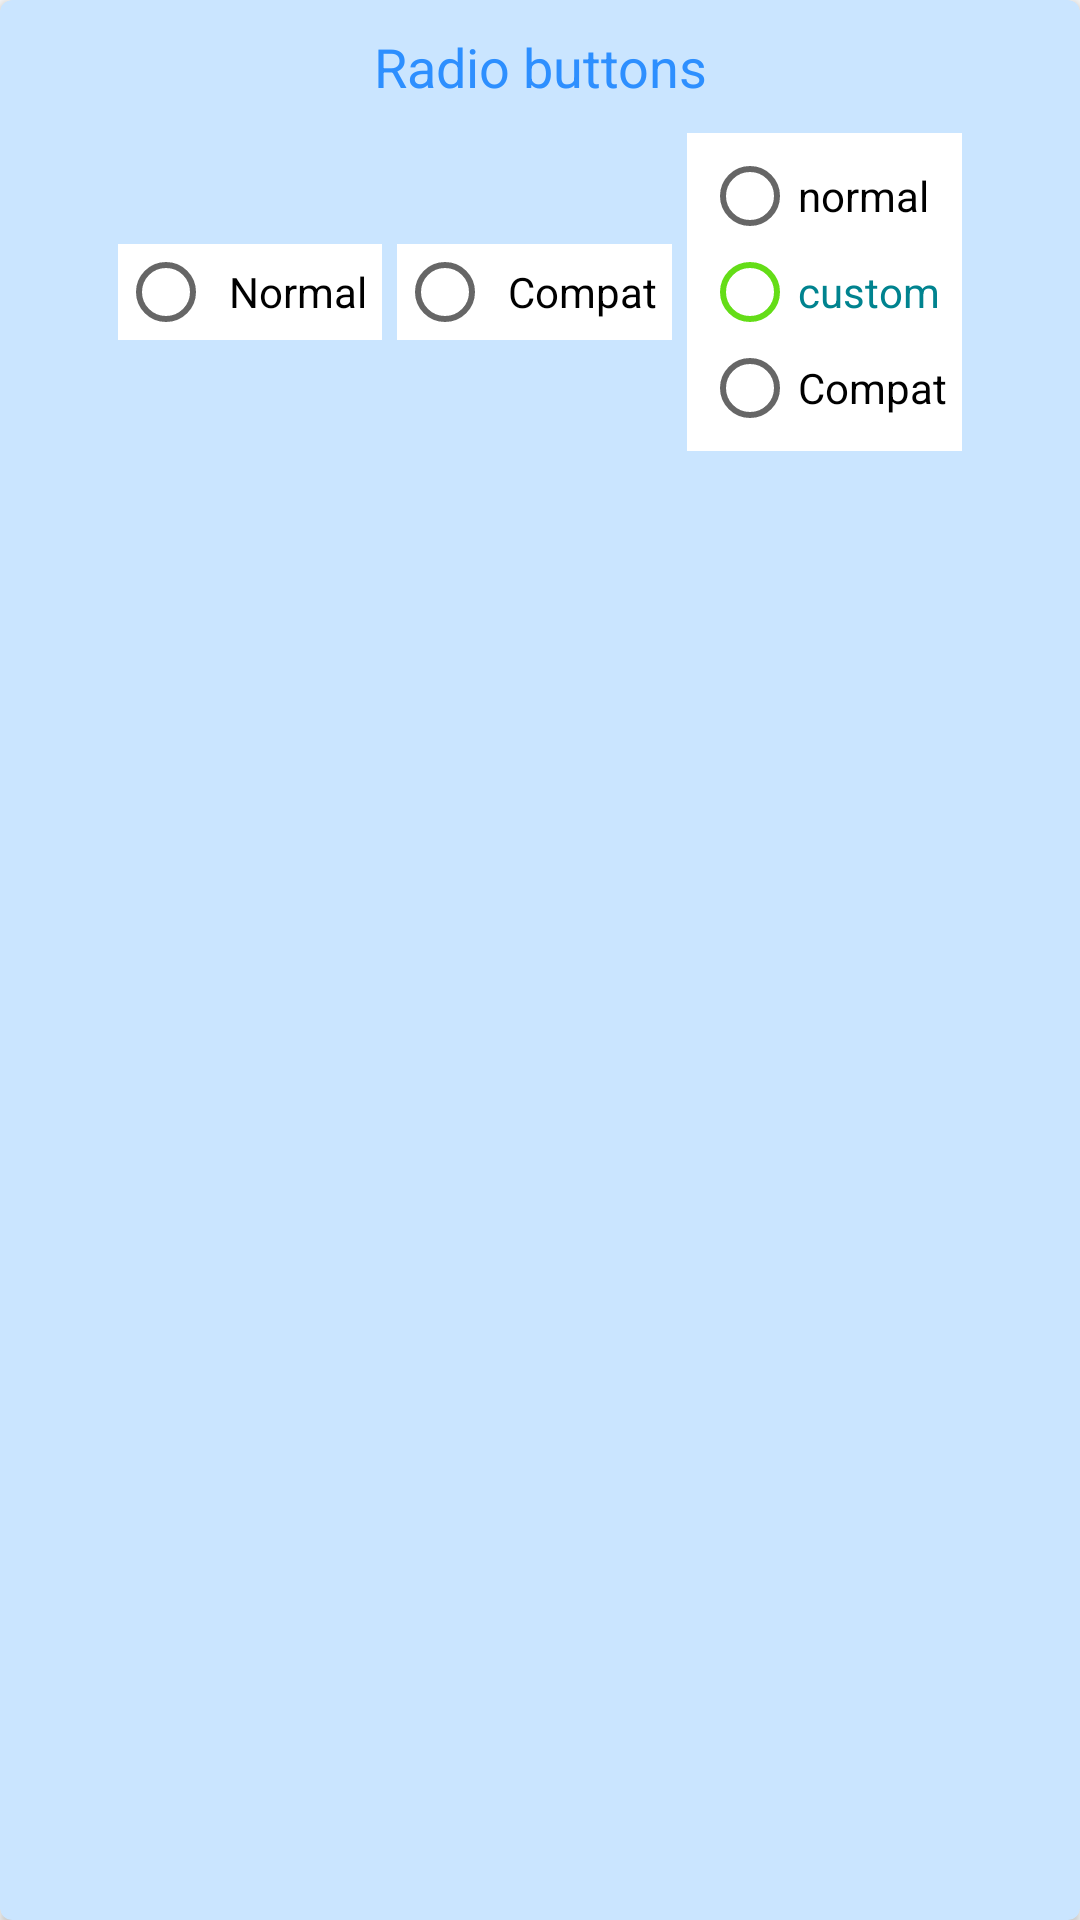

Write the Android layout XML for this screen, with the resource values it uses.
<!-- AndroidManifest.xml: application theme AppTheme.NoActionBar -->
<!-- res/layout/card_radio_button.xml -->
<android.support.v7.widget.CardView xmlns:android="http://schemas.android.com/apk/res/android"
    xmlns:app="http://schemas.android.com/apk/res-auto"
    android:layout_width="match_parent"
    android:layout_height="wrap_content"
    android:layout_marginEnd="8dp"
    android:layout_marginStart="8dp"
    android:layout_marginTop="8dp"
    app:cardBackgroundColor="#cae5ff"
    app:cardCornerRadius="4dp">

    <LinearLayout
        android:layout_width="match_parent"
        android:layout_height="match_parent"
        android:orientation="vertical">

        <TextView
            android:layout_width="match_parent"
            android:layout_height="wrap_content"
            android:layout_marginTop="10dp"
            android:gravity="center"
            android:text="Radio buttons"
            android:textColor="#2d8fff"
            android:textSize="18sp" />

        <LinearLayout
            android:layout_width="match_parent"
            android:layout_height="wrap_content"
            android:gravity="center"
            android:orientation="horizontal"
            android:padding="10dp"
            android:weightSum="2">

            <RadioButton
                android:layout_width="wrap_content"
                android:layout_height="wrap_content"
                android:background="@android:color/white"
                android:padding="5dp"
                android:text="Normal" />

            <android.support.v7.widget.AppCompatRadioButton
                android:layout_width="wrap_content"
                android:layout_height="wrap_content"
                android:layout_marginStart="5dp"
                android:background="@android:color/white"
                android:padding="5dp"
                android:text="Compat" />

            <RadioGroup
                android:layout_width="wrap_content"
                android:layout_height="wrap_content"
                android:layout_marginStart="5dp"
                android:background="@android:color/white"
                android:padding="5dp">

                <RadioButton
                    android:layout_width="wrap_content"
                    android:layout_height="wrap_content"
                    android:text="normal" />

                <RadioButton
                    android:layout_width="wrap_content"
                    android:layout_height="wrap_content"
                    android:text="custom"
                    android:theme="@style/MyRadioButtonTwo" />

                <android.support.v7.widget.AppCompatRadioButton
                    android:layout_width="wrap_content"
                    android:layout_height="wrap_content"
                    android:text="Compat" />
            </RadioGroup>


        </LinearLayout>
    </LinearLayout>
</android.support.v7.widget.CardView>
<!-- resources referenced by this layout -->
<resources>
  <style name="MyRadioButtonTwo" parent="Widget.AppCompat.CompoundButton.RadioButton">
          <item name="android:colorControlNormal" tools:targetApi="lollipop">#64dd17</item>
          <item name="android:colorControlActivated" tools:targetApi="lollipop">#460745</item>
          <item name="android:colorControlHighlight" tools:targetApi="lollipop">#c51162</item>
          <item name="android:textColorPrimaryDisableOnly">#00838f</item>
          <item name="android:textAppearance">@style/TextAppearance.AppCompat</item>
      </style>
  <style name="AppTheme.NoActionBar">
          <item name="windowActionBar">false</item>
          <item name="windowNoTitle">true</item>
      </style>
</resources>
